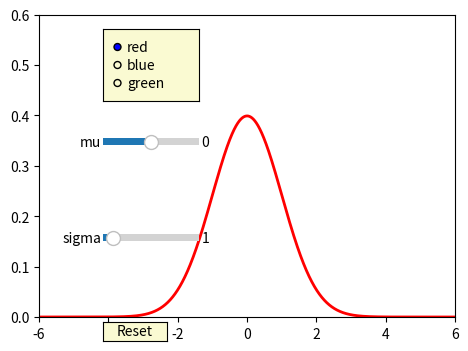

The matplotlib source for this figure:
#!/Users/<user>/anaconda3/bin/python

import numpy as np
import matplotlib.pyplot as plt
from   matplotlib.widgets import Slider, Button, RadioButtons

def lorenz_63(x, y, z, s=10, r=28, b=2.667):
    x_dot = s*(y - x)
    y_dot = r*x - y - x*z
    z_dot = x*y - b*z
    return x_dot, y_dot, z_dot

def gaussian(x,mu,sigma):
    return 1.0/np.sqrt(2*np.pi*sigma**2)*np.exp(-(x-mu)**2/(2*sigma**2))

dx   =  0.0001
xmin = -6.0
xmax =  6.0
ymin =  0.0
ymax =  0.6

fig, ax = plt.subplots()
plt.subplots_adjust(left=0.25, bottom=0.25)
x = np.arange(xmin, xmax, dx)

mu0    = 0.0
sigma0 = 1.0

y = gaussian(x, 0.0, 1.0)
l, = plt.plot(x, y, lw=2, color='red')
plt.axis([xmin,xmax,ymin,ymax])

axcolor = 'lightgoldenrodyellow'
axfreq  = plt.axes([0.35, 0.6, 0.15, 0.03], facecolor=axcolor)
axamp   = plt.axes([0.35, 0.4, 0.15, 0.03], facecolor=axcolor)

smu    = Slider(axfreq, 'mu',    -1.0,  1.0, valinit=mu0)
ssigma =  Slider(axamp, 'sigma',  0.0, 10.0, valinit=sigma0)



def update(val):
    sigma = ssigma.val
    mu    = smu.val
    l.set_ydata(gaussian(x,mu,sigma))
    fig.canvas.draw_idle()
smu.on_changed(update)
ssigma.on_changed(update)

resetax = plt.axes([0.35, 0.2, 0.1, 0.04])
button = Button(resetax, 'Reset', color=axcolor, hovercolor='0.975')


def reset(event):
    smu.reset()
    ssigma.reset()
button.on_clicked(reset)

rax = plt.axes([0.35, 0.7, 0.15, 0.15], facecolor=axcolor)
radio = RadioButtons(rax, ('red', 'blue', 'green'), active=0)


def colorfunc(label):
    l.set_color(label)
    fig.canvas.draw_idle()
radio.on_clicked(colorfunc)

plt.show()
